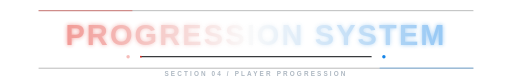
t = 0.00 s
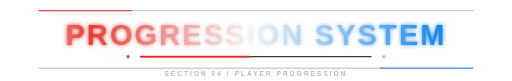
t = 0.94 s
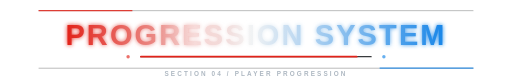
t = 1.88 s
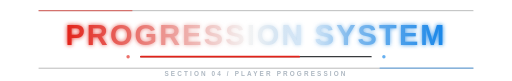
t = 2.63 s
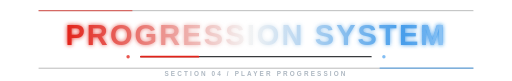
t = 3.50 s
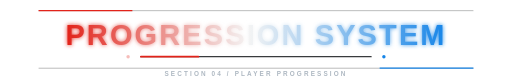
t = 4.50 s

The animated SVG that drew these frames (rendered in a browser with its animation timeline set to each time). Animation: 7 SMIL elements (animate=7); one cycle of 4.50 s, repeats indefinitely.


<svg xmlns="http://www.w3.org/2000/svg" width="1200" height="190" viewBox="0 0 1200 190" role="img" aria-labelledby="title desc">
  <title id="title">Progression System</title>
  <desc id="desc">Animated red and blue title for section 04 of Roblox Tycoon Blueprint.</desc>

  <defs>
    <linearGradient id="titleGradient" x1="0" y1="0" x2="1" y2="0">
      <stop offset="0%" stop-color="#E2231A"/>
      <stop offset="48%" stop-color="#F4F4F4"/>
      <stop offset="100%" stop-color="#1685E8"/>
    </linearGradient>

    <linearGradient id="shine" x1="0" y1="0" x2="1" y2="0">
      <stop offset="0%" stop-color="#FFFFFF" stop-opacity="0"/>
      <stop offset="50%" stop-color="#FFFFFF" stop-opacity=".9"/>
      <stop offset="100%" stop-color="#FFFFFF" stop-opacity="0"/>
    </linearGradient>

    <filter id="glow">
      <feGaussianBlur stdDeviation="5" result="blur"/>
      <feMerge>
        <feMergeNode in="blur"/>
        <feMergeNode in="SourceGraphic"/>
      </feMerge>
    </filter>

    <clipPath id="textClip">
      <text x="600" y="105" text-anchor="middle"
        font-family="Arial, Helvetica, sans-serif"
        font-size="68" font-weight="900" letter-spacing="5">
        PROGRESSION SYSTEM
      </text>
    </clipPath>
  </defs>

  <path d="M90 25 H1110" stroke="#393B3D" stroke-width="1" opacity=".8"/>
  <path d="M90 160 H1110" stroke="#393B3D" stroke-width="1" opacity=".8"/>

  <path d="M90 25 H310" stroke="#E2231A" stroke-width="3">
    <animate attributeName="opacity" values=".35;1;.35" dur="3s" repeatCount="indefinite"/>
  </path>

  <path d="M890 160 H1110" stroke="#1685E8" stroke-width="3">
    <animate attributeName="opacity" values=".35;1;.35" dur="3s" repeatCount="indefinite"/>
  </path>

  <text x="600" y="105" text-anchor="middle"
    font-family="Arial, Helvetica, sans-serif"
    font-size="68" font-weight="900" letter-spacing="5"
    fill="url(#titleGradient)" filter="url(#glow)">
    PROGRESSION SYSTEM
    <animate attributeName="opacity" values=".45;1;1" dur="1.6s" fill="freeze"/>
  </text>

  <g clip-path="url(#textClip)">
    <rect x="-300" y="15" width="180" height="110" fill="url(#shine)" opacity=".55">
      <animate attributeName="x" from="-300" to="1300" dur="4.5s" repeatCount="indefinite"/>
    </rect>
  </g>

  <path d="M330 133 H870" stroke="#393B3D" stroke-width="3" stroke-linecap="round"/>

  <path d="M330 133 H330" stroke="#E2231A" stroke-width="4" stroke-linecap="round">
    <animate attributeName="d" values="M330 133 H330;M330 133 H870;M330 133 H330" dur="4s" repeatCount="indefinite"/>
  </path>

  <circle cx="300" cy="133" r="4" fill="#E2231A">
    <animate attributeName="opacity" values=".3;1;.3" dur="1.5s" repeatCount="indefinite"/>
  </circle>

  <circle cx="900" cy="133" r="4" fill="#1685E8">
    <animate attributeName="opacity" values="1;.3;1" dur="1.5s" repeatCount="indefinite"/>
  </circle>

  <text x="600" y="178" text-anchor="middle"
    font-family="Arial, Helvetica, sans-serif"
    font-size="15" font-weight="700" letter-spacing="5"
    fill="#AEB8C2">
    SECTION 04 / PLAYER PROGRESSION
  </text>
</svg>
